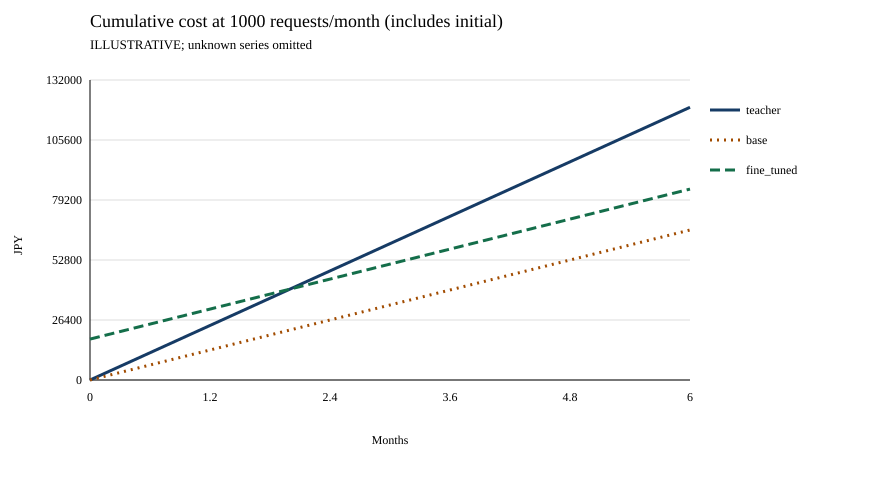

Data behind this chart, as committed beside it:
month, teacher, base, fine_tuned
0, 0, 0, 18000
1, 20000, 11000, 29000
2, 40000, 22000, 40000
3, 60000, 33000, 51000
4, 80000, 44000, 62000
5, 100000, 55000, 73000
6, 120000, 66000, 84000
